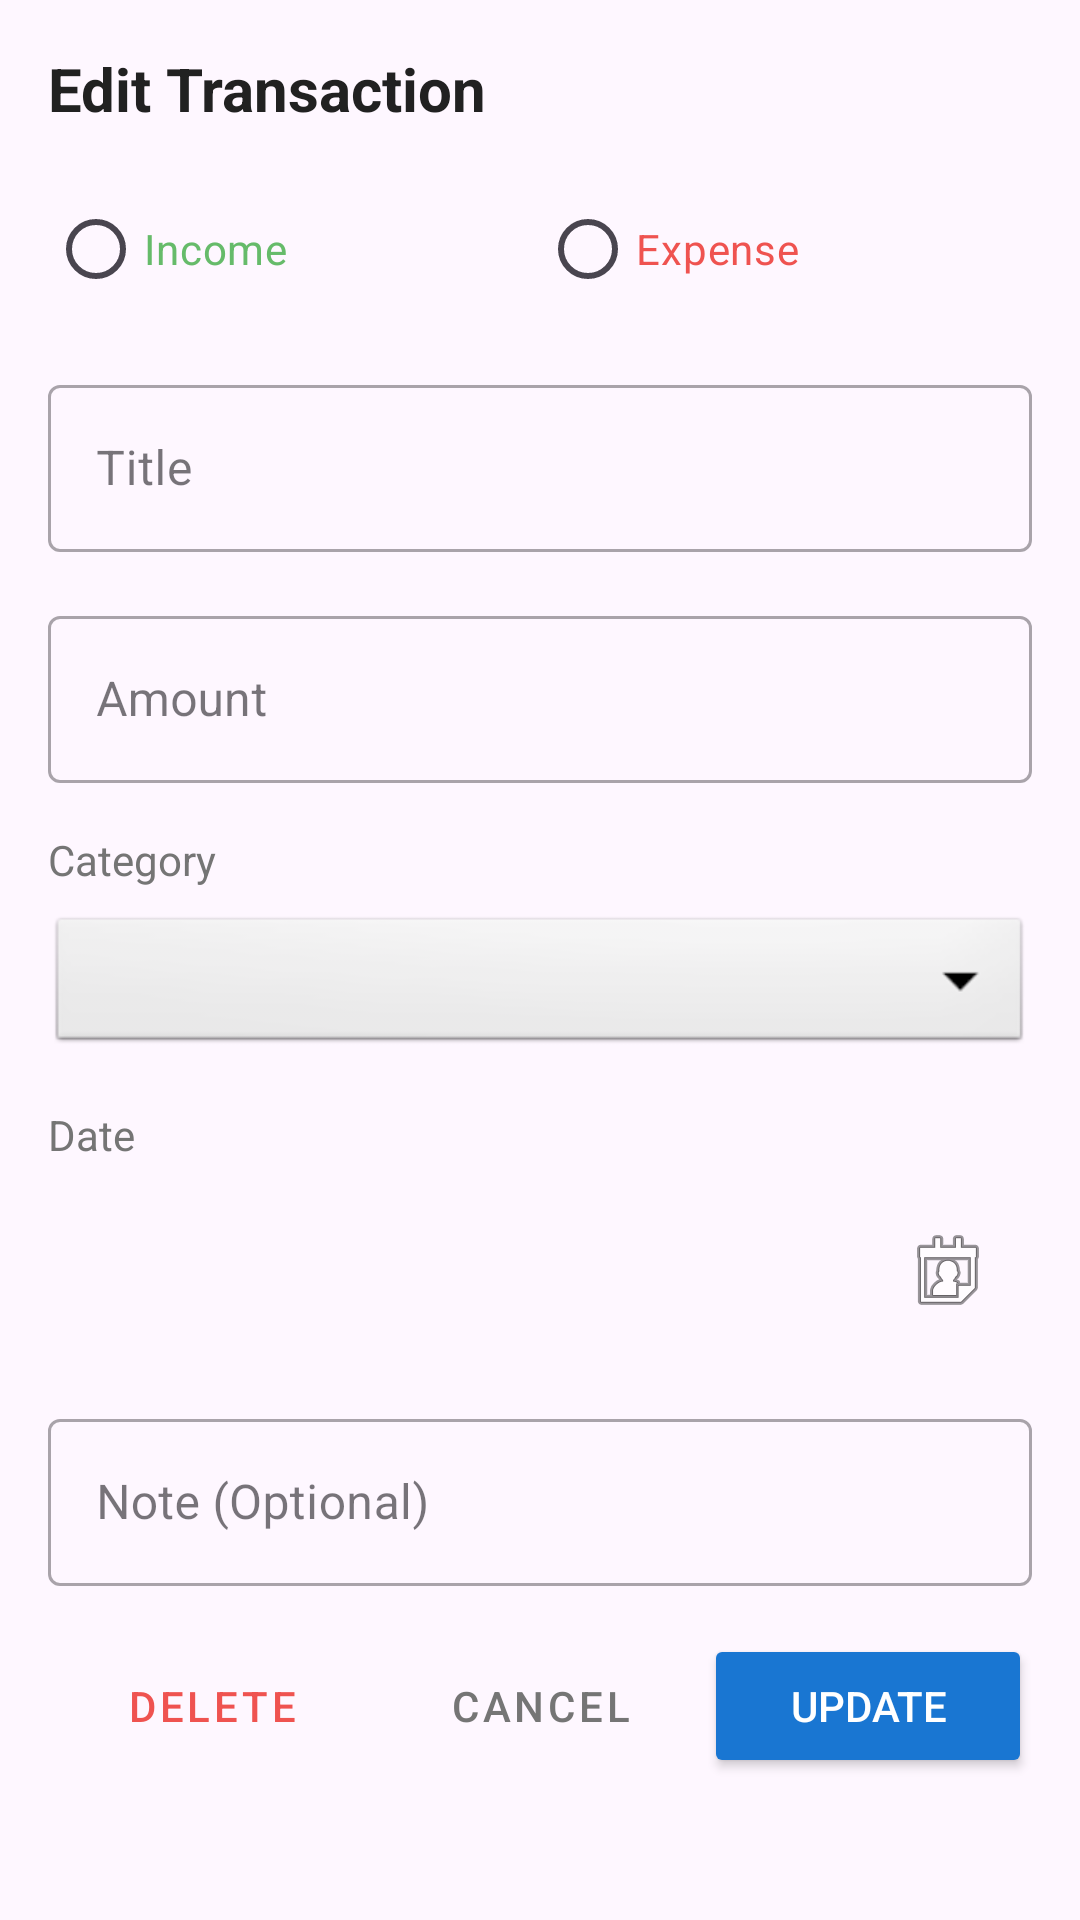

Produce the Android XML layout that renders to this screen, including the resource entries it uses.
<!-- AndroidManifest.xml: application theme Theme.FInanceTracker -->
<!-- res/layout/dialog_edit_transaction.xml -->
<?xml version="1.0" encoding="utf-8"?>
<androidx.constraintlayout.widget.ConstraintLayout xmlns:android="http://schemas.android.com/apk/res/android"
    xmlns:app="http://schemas.android.com/apk/res-auto"
    xmlns:tools="http://schemas.android.com/tools"
    android:layout_width="match_parent"
    android:layout_height="wrap_content"
    android:padding="16dp">

    <TextView
        android:id="@+id/tv_dialog_title"
        android:layout_width="wrap_content"
        android:layout_height="wrap_content"
        android:text="@string/edit_transaction"
        android:textColor="@color/text_primary"
        android:textSize="20sp"
        android:textStyle="bold"
        app:layout_constraintStart_toStartOf="parent"
        app:layout_constraintTop_toTopOf="parent" />

    <RadioGroup
        android:id="@+id/radio_group_transaction_type"
        android:layout_width="match_parent"
        android:layout_height="wrap_content"
        android:layout_marginTop="16dp"
        android:orientation="horizontal"
        app:layout_constraintTop_toBottomOf="@+id/tv_dialog_title">

        <RadioButton
            android:id="@+id/radio_income"
            android:layout_width="0dp"
            android:layout_height="wrap_content"
            android:layout_weight="1"
            android:text="@string/income"
            android:textColor="@color/income_green" />

        <RadioButton
            android:id="@+id/radio_expense"
            android:layout_width="0dp"
            android:layout_height="wrap_content"
            android:layout_weight="1"
            android:text="@string/expense"
            android:textColor="@color/expense_red" />
    </RadioGroup>

    <com.google.android.material.textfield.TextInputLayout
        android:id="@+id/input_layout_title"
        style="@style/Widget.MaterialComponents.TextInputLayout.OutlinedBox"
        android:layout_width="match_parent"
        android:layout_height="wrap_content"
        android:layout_marginTop="16dp"
        android:hint="@string/transaction_title"
        app:layout_constraintTop_toBottomOf="@+id/radio_group_transaction_type">

        <com.google.android.material.textfield.TextInputEditText
            android:id="@+id/et_transaction_title"
            android:layout_width="match_parent"
            android:layout_height="wrap_content"
            android:inputType="text"
            android:maxLines="1" />
    </com.google.android.material.textfield.TextInputLayout>

    <com.google.android.material.textfield.TextInputLayout
        android:id="@+id/input_layout_amount"
        style="@style/Widget.MaterialComponents.TextInputLayout.OutlinedBox"
        android:layout_width="match_parent"
        android:layout_height="wrap_content"
        android:layout_marginTop="16dp"
        android:hint="@string/transaction_amount"
        app:layout_constraintTop_toBottomOf="@+id/input_layout_title">

        <com.google.android.material.textfield.TextInputEditText
            android:id="@+id/et_transaction_amount"
            android:layout_width="match_parent"
            android:layout_height="wrap_content"
            android:inputType="numberDecimal" />
    </com.google.android.material.textfield.TextInputLayout>

    <TextView
        android:id="@+id/tv_category_label"
        android:layout_width="wrap_content"
        android:layout_height="wrap_content"
        android:layout_marginTop="16dp"
        android:text="@string/transaction_category"
        android:textColor="@color/text_secondary"
        app:layout_constraintStart_toStartOf="parent"
        app:layout_constraintTop_toBottomOf="@+id/input_layout_amount" />

    <Spinner
        android:id="@+id/spinner_category"
        android:layout_width="match_parent"
        android:layout_height="wrap_content"
        android:layout_marginTop="8dp"
        android:background="@android:drawable/btn_dropdown"
        android:minHeight="48dp"
        app:layout_constraintTop_toBottomOf="@+id/tv_category_label" />

    <TextView
        android:id="@+id/tv_date_label"
        android:layout_width="wrap_content"
        android:layout_height="wrap_content"
        android:layout_marginTop="16dp"
        android:text="@string/transaction_date"
        android:textColor="@color/text_secondary"
        app:layout_constraintStart_toStartOf="parent"
        app:layout_constraintTop_toBottomOf="@+id/spinner_category" />

    <TextView
        android:id="@+id/tv_transaction_date"
        android:layout_width="match_parent"
        android:layout_height="wrap_content"
        android:layout_marginTop="8dp"
        android:background="?android:attr/selectableItemBackground"
        android:drawableEnd="@android:drawable/ic_menu_my_calendar"
        android:padding="12dp"
        android:textColor="@color/text_primary"
        android:textSize="16sp"
        app:layout_constraintTop_toBottomOf="@+id/tv_date_label"
        tools:text="Apr 17, 2025" />

    <com.google.android.material.textfield.TextInputLayout
        android:id="@+id/input_layout_note"
        style="@style/Widget.MaterialComponents.TextInputLayout.OutlinedBox"
        android:layout_width="match_parent"
        android:layout_height="wrap_content"
        android:layout_marginTop="16dp"
        android:hint="@string/transaction_note"
        app:layout_constraintTop_toBottomOf="@+id/tv_transaction_date">

        <com.google.android.material.textfield.TextInputEditText
            android:id="@+id/et_transaction_note"
            android:layout_width="match_parent"
            android:layout_height="wrap_content"
            android:inputType="textMultiLine"
            android:maxLines="3" />
    </com.google.android.material.textfield.TextInputLayout>

    <LinearLayout
        android:layout_width="match_parent"
        android:layout_height="wrap_content"
        android:layout_marginTop="16dp"
        android:orientation="horizontal"
        app:layout_constraintTop_toBottomOf="@+id/input_layout_note">

        <Button
            android:id="@+id/btn_delete"
            style="@style/Widget.MaterialComponents.Button.TextButton"
            android:layout_width="0dp"
            android:layout_height="wrap_content"
            android:layout_weight="1"
            android:text="@string/delete"
            android:textColor="@color/expense_red" />

        <Button
            android:id="@+id/btn_cancel"
            style="@style/Widget.MaterialComponents.Button.TextButton"
            android:layout_width="0dp"
            android:layout_height="wrap_content"
            android:layout_weight="1"
            android:text="@string/cancel"
            android:textColor="@color/text_secondary" />

        <Button
            android:id="@+id/btn_update"
            android:layout_width="0dp"
            android:layout_height="wrap_content"
            android:layout_weight="1"
            android:backgroundTint="@color/primary"
            android:text="@string/update"
            android:textColor="@color/white" />
    </LinearLayout>

</androidx.constraintlayout.widget.ConstraintLayout>
<!-- resources referenced by this layout -->
<resources>
  <color name="expense_red">#EF5350</color>
  <color name="income_green">#66BB6A</color>
  <color name="primary">#1976D2</color>
  <color name="text_primary">#212121</color>
  <color name="text_secondary">#757575</color>
  <color name="white">#FFFFFFFF</color>
  <string name="cancel">Cancel</string>
  <string name="delete">Delete</string>
  <string name="edit_transaction">Edit Transaction</string>
  <string name="expense">Expense</string>
  <string name="income">Income</string>
  <string name="transaction_amount">Amount</string>
  <string name="transaction_category">Category</string>
  <string name="transaction_date">Date</string>
  <string name="transaction_note">Note (Optional)</string>
  <string name="transaction_title">Title</string>
  <string name="update">Update</string>
  <style name="Theme.FInanceTracker" parent="Base.Theme.FInanceTracker" />
  <style name="Base.Theme.FInanceTracker" parent="Theme.Material3.DayNight.NoActionBar">
          
          
      </style>
</resources>
